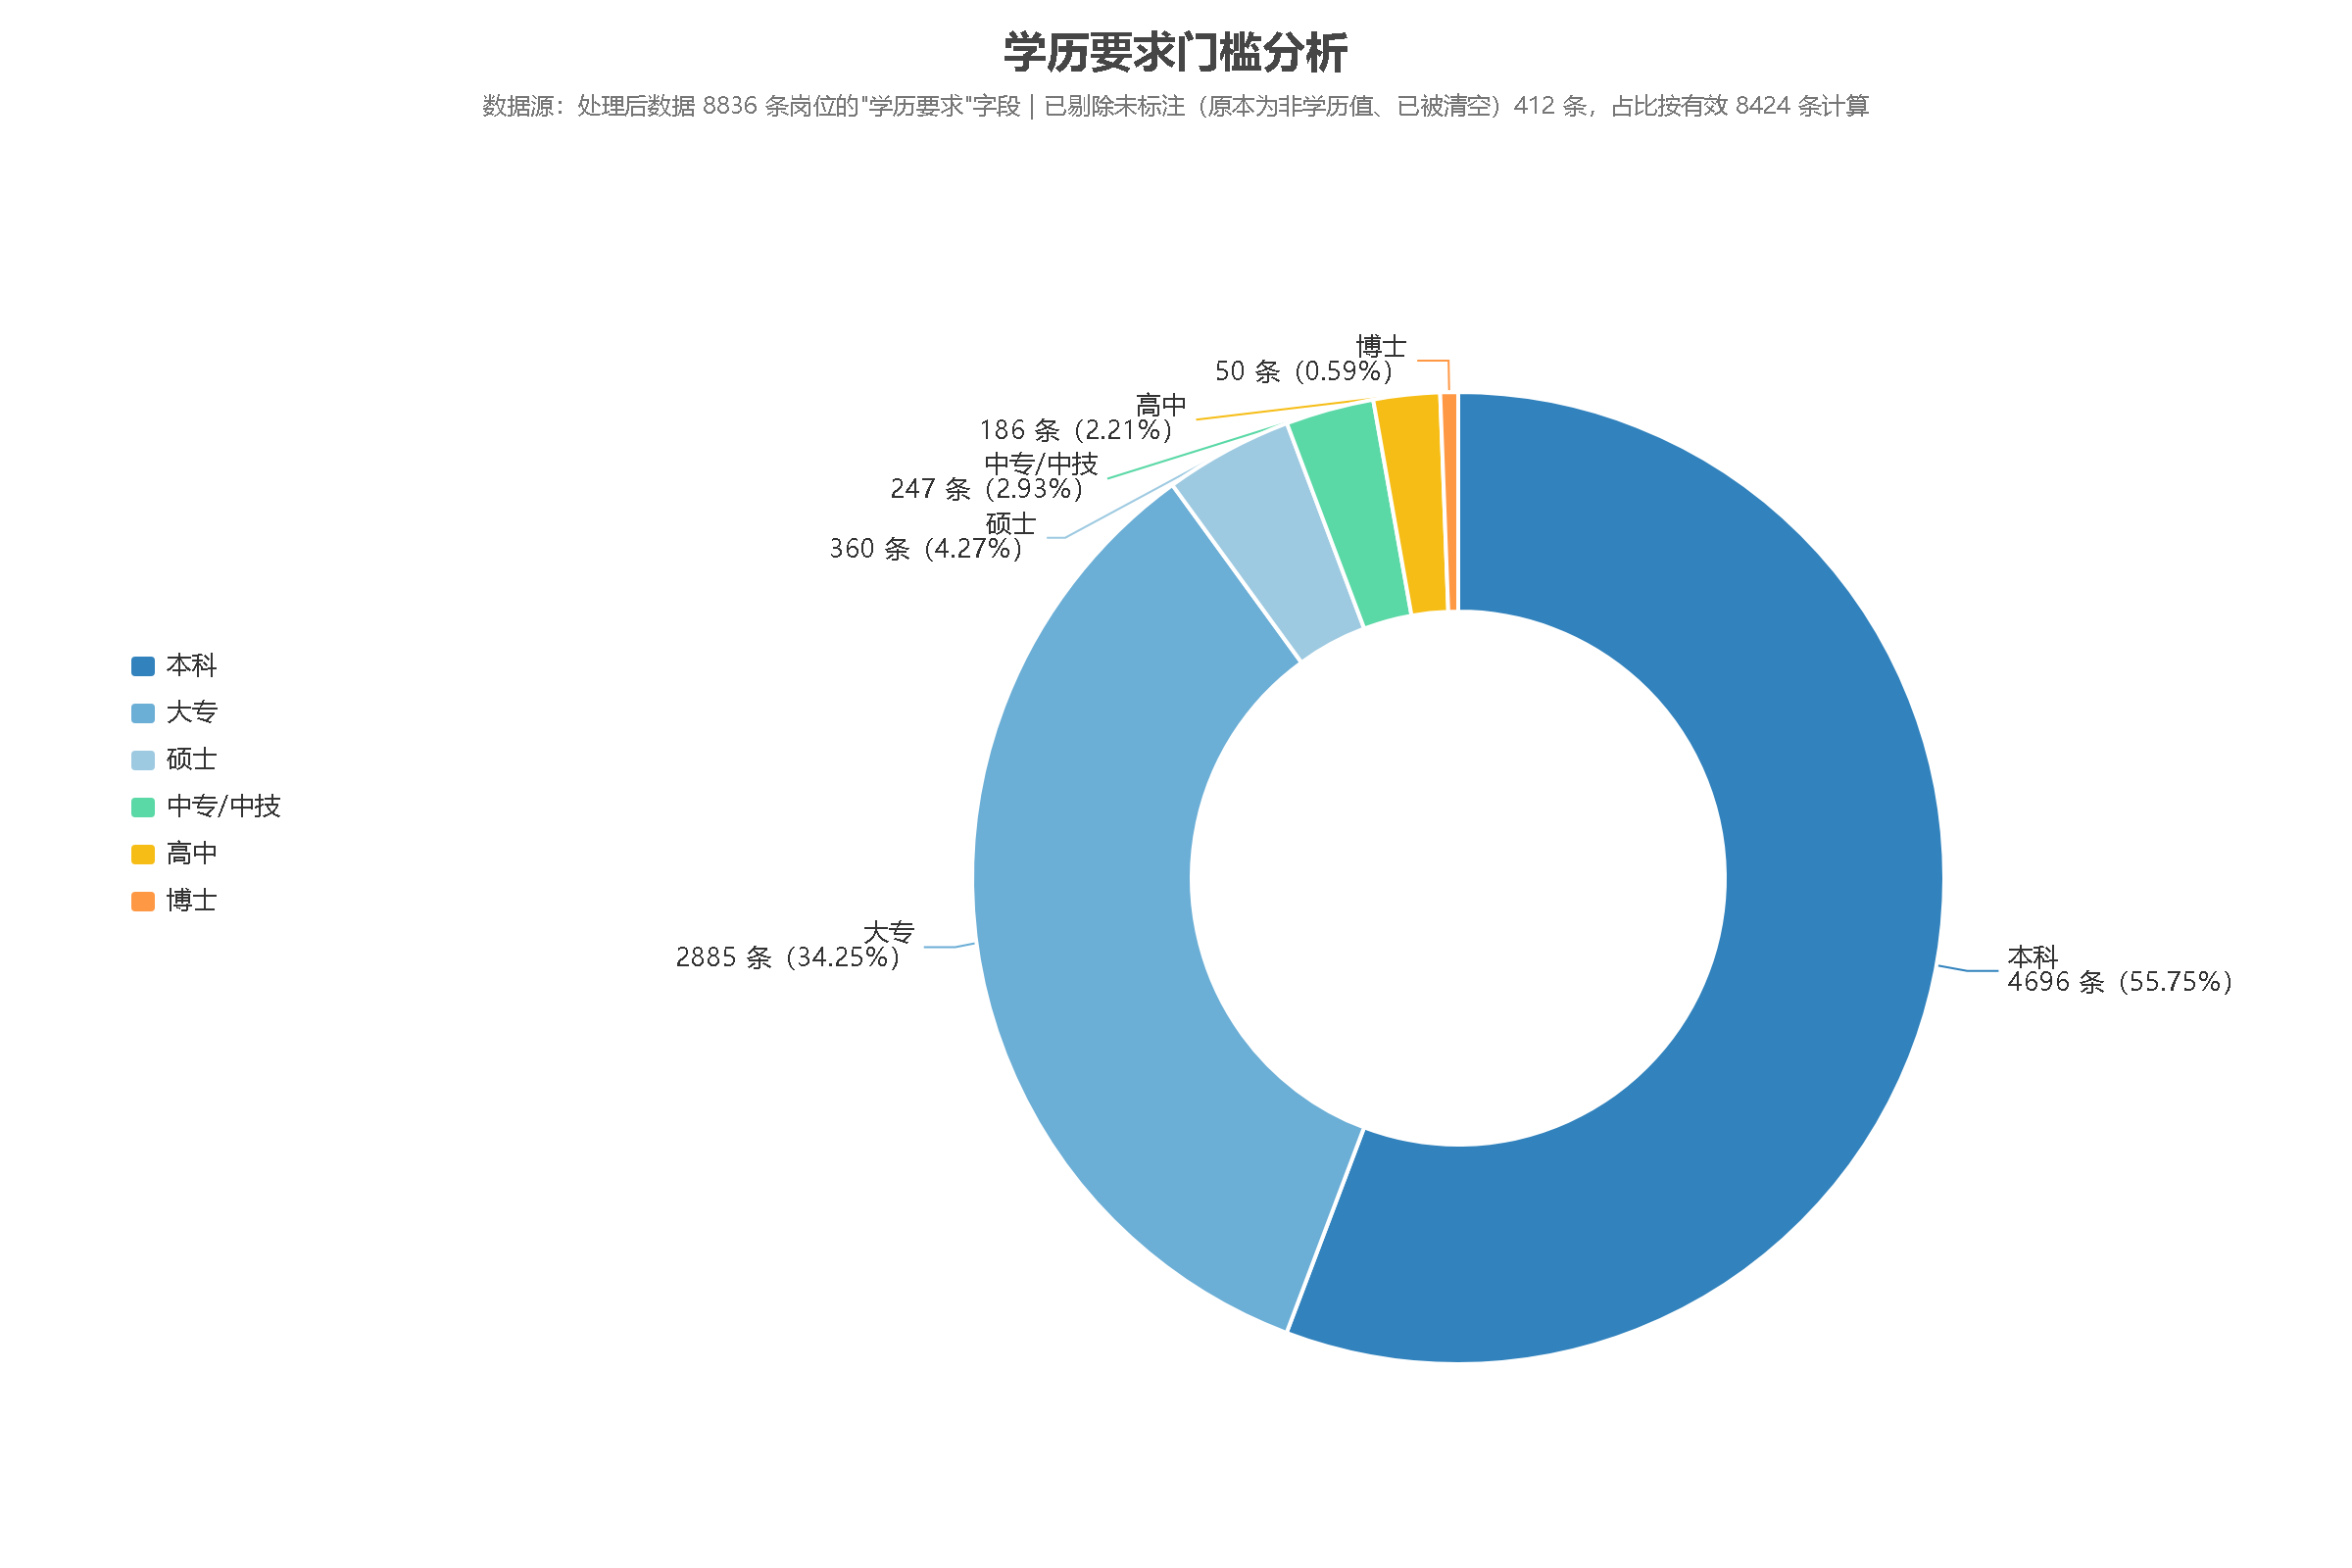

Values plotted in this chart, from the file beside it:
学历要求, 岗位数, 占比(%)
本科, 4696, 55.75
大专, 2885, 34.25
硕士, 360, 4.27
中专/中技, 247, 2.93
高中, 186, 2.21
博士, 50, 0.59
